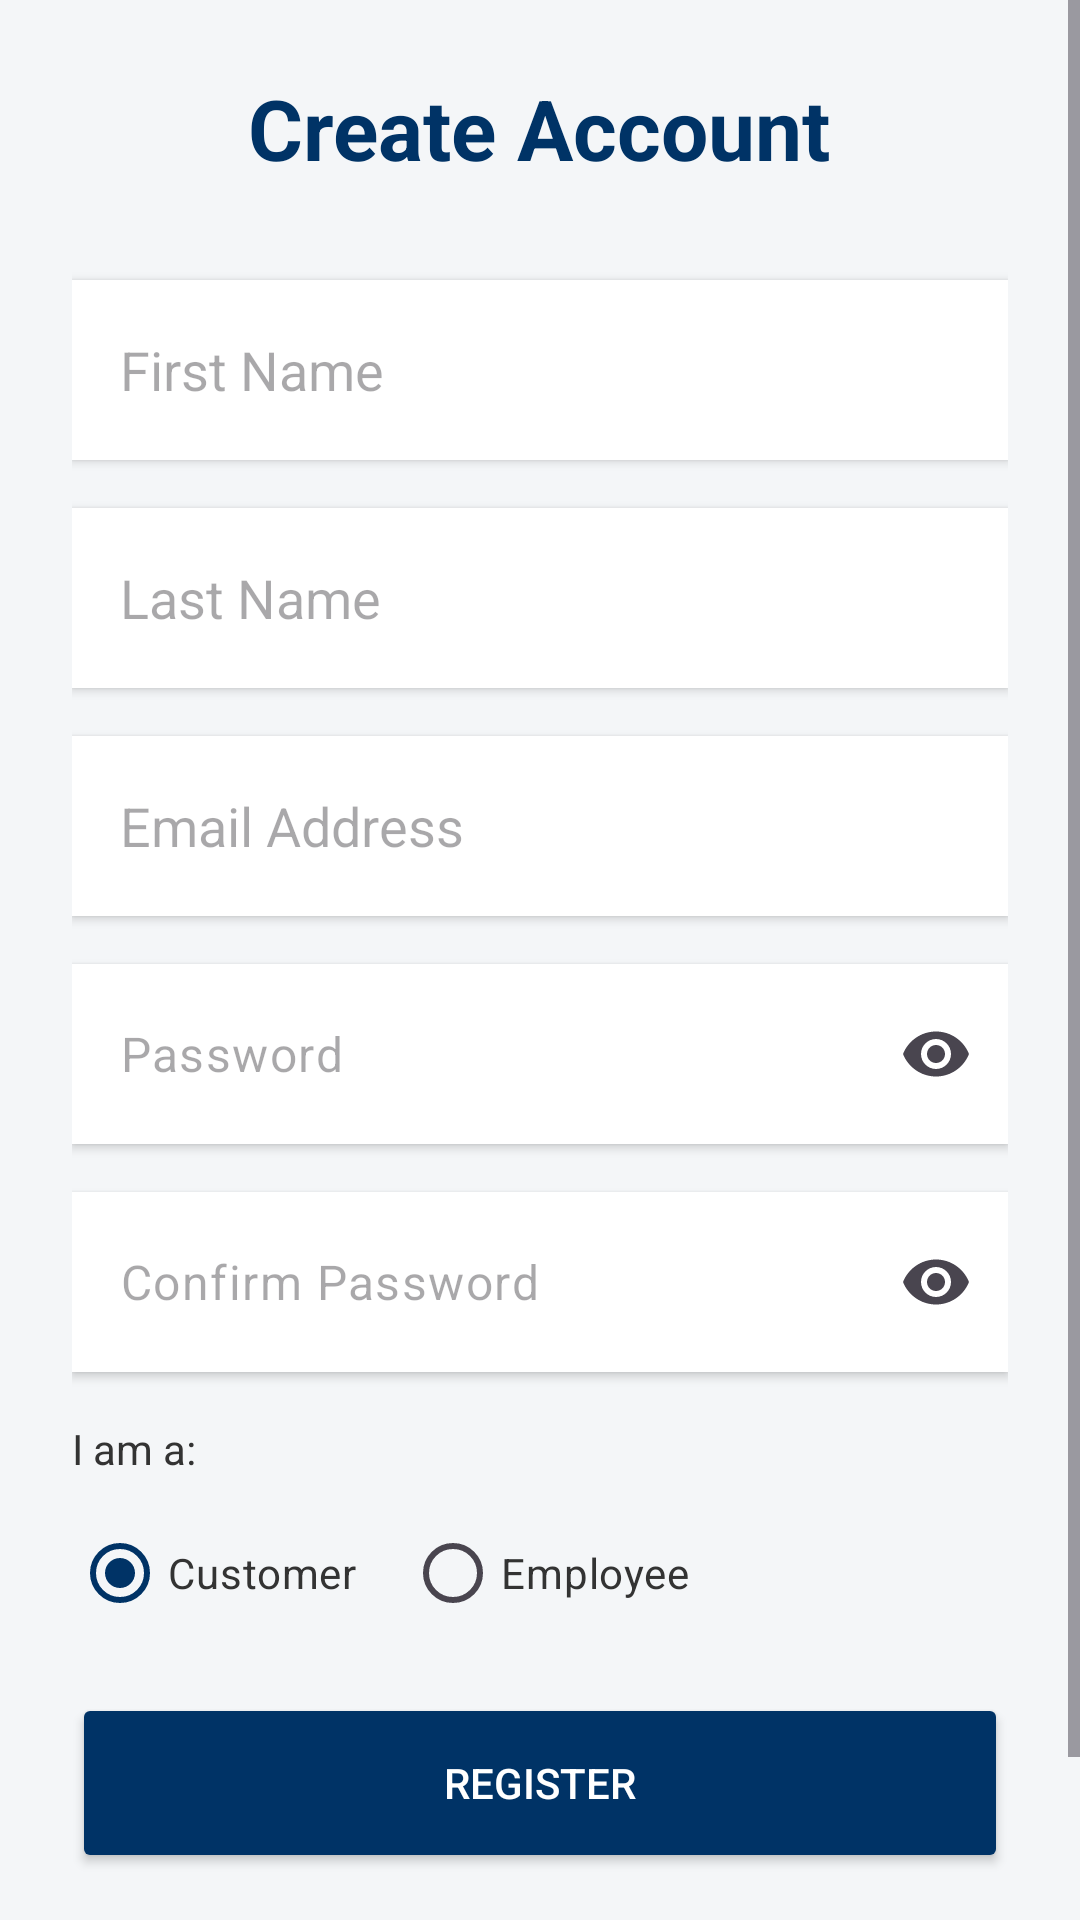

Here is an Android app screen rendered from its layout file. Give the layout XML and the strings, colors and styles it references.
<!-- AndroidManifest.xml: application theme Theme.PrintIt -->
<!-- res/layout/activity_register.xml -->
<?xml version="1.0" encoding="utf-8"?>
<ScrollView xmlns:android="http://schemas.android.com/apk/res/android"
    xmlns:app="http://schemas.android.com/apk/res-auto"
    android:layout_width="match_parent"
    android:layout_height="match_parent"
    android:fillViewport="true"
    android:background="@color/caicon_grey_background">

    <LinearLayout
        android:layout_width="match_parent"
        android:layout_height="wrap_content"
        android:orientation="vertical"
        android:padding="24dp"
        android:gravity="center">

        <TextView
            android:layout_width="wrap_content"
            android:layout_height="wrap_content"
            android:text="Create Account"
            android:textSize="28sp"
            android:textStyle="bold"
            android:textColor="@color/caicon_blue_primary"
            android:layout_marginBottom="32dp"/>

        <EditText
            android:id="@+id/et_register_firstname"
            android:layout_width="match_parent"
            android:layout_height="60dp"
            android:hint="First Name"
            android:inputType="textPersonName"
            android:background="@color/white"
            android:textColor="@color/black"
            android:padding="16dp"
            android:layout_marginBottom="16dp"
            android:elevation="2dp"/>

        <EditText
            android:id="@+id/et_register_lastname"
            android:layout_width="match_parent"
            android:layout_height="60dp"
            android:hint="Last Name"
            android:inputType="textPersonName"
            android:background="@color/white"
            android:textColor="@color/black"
            android:padding="16dp"
            android:layout_marginBottom="16dp"
            android:elevation="2dp"/>

        <EditText
            android:id="@+id/et_register_email"
            android:layout_width="match_parent"
            android:layout_height="60dp"
            android:hint="Email Address"
            android:inputType="textEmailAddress"
            android:background="@color/white"
            android:textColor="@color/black"
            android:padding="16dp"
            android:layout_marginBottom="16dp"
            android:elevation="2dp"/>

        <com.google.android.material.textfield.TextInputLayout
            android:layout_width="match_parent"
            android:layout_height="60dp"
            android:layout_marginBottom="16dp"
            app:endIconMode="password_toggle"
            app:hintEnabled="false"
            android:background="@color/white"
            android:elevation="2dp">

            <com.google.android.material.textfield.TextInputEditText
                android:id="@+id/et_register_password"
                android:layout_width="match_parent"
                android:layout_height="match_parent"
                android:hint="Password"
                android:inputType="textPassword"
                android:background="@android:color/transparent"
                android:textColor="@color/black"
                android:padding="16dp"/>
        </com.google.android.material.textfield.TextInputLayout>

        <com.google.android.material.textfield.TextInputLayout
            android:layout_width="match_parent"
            android:layout_height="60dp"
            android:layout_marginBottom="16dp"
            app:endIconMode="password_toggle"
            app:hintEnabled="false"
            android:background="@color/white"
            android:elevation="2dp">

            <com.google.android.material.textfield.TextInputEditText
                android:id="@+id/et_register_confirm_password"
                android:layout_width="match_parent"
                android:layout_height="match_parent"
                android:hint="Confirm Password"
                android:inputType="textPassword"
                android:background="@android:color/transparent"
                android:textColor="@color/black"
                android:padding="16dp"/>
        </com.google.android.material.textfield.TextInputLayout>

        <TextView
            android:layout_width="match_parent"
            android:layout_height="wrap_content"
            android:text="I am a:"
            android:textColor="@color/caicon_grey_text_dark"
            android:layout_marginBottom="8dp"/>

        <RadioGroup
            android:id="@+id/rg_register_role"
            android:layout_width="match_parent"
            android:layout_height="wrap_content"
            android:orientation="horizontal"
            android:layout_marginBottom="16dp">

            <RadioButton
                android:id="@+id/rb_register_customer"
                android:layout_width="wrap_content"
                android:layout_height="wrap_content"
                android:text="Customer"
                android:checked="true"
                android:textColor="@color/caicon_grey_text_dark"/>

            <RadioButton
                android:id="@+id/rb_register_employee"
                android:layout_width="wrap_content"
                android:layout_height="wrap_content"
                android:text="Employee"
                android:layout_marginStart="16dp"
                android:textColor="@color/caicon_grey_text_dark"/>
        </RadioGroup>

        <EditText
            android:id="@+id/et_secret_code"
            android:layout_width="match_parent"
            android:layout_height="60dp"
            android:hint="Corporate Invite Code"
            android:inputType="textPassword"
            android:background="#FFE0B2"
            android:textColor="@color/black"
            android:padding="16dp"
            android:layout_marginBottom="24dp"
            android:elevation="2dp"
            android:visibility="gone"/>

        <Button
            android:id="@+id/btn_create_account"
            android:layout_width="match_parent"
            android:layout_height="60dp"
            android:text="Register"
            android:textColor="@color/white"
            android:backgroundTint="@color/caicon_blue_primary"
            app:cornerRadius="12dp"
            android:layout_marginBottom="16dp"/>

        <TextView
            android:id="@+id/tv_go_to_login"
            android:layout_width="wrap_content"
            android:layout_height="wrap_content"
            android:text="Already have an account? Log in here."
            android:textColor="@color/caicon_grey_text_dark"
            android:textStyle="bold"
            android:padding="8dp"/>

    </LinearLayout>
</ScrollView>
<!-- resources referenced by this layout -->
<resources>
  <color name="black">#000000</color>
  <color name="caicon_blue_primary">#003366</color>
  <color name="caicon_grey_background">#F4F6F8</color>
  <color name="caicon_grey_text_dark">#333333</color>
  <color name="white">#FFFFFF</color>
  <style name="Theme.PrintIt" parent="Base.Theme.PrintIt" />
  <style name="Base.Theme.PrintIt" parent="Theme.Material3.DayNight.NoActionBar">
          <item name="colorPrimary">@color/caicon_blue_primary</item>
          <item name="colorPrimaryVariant">@color/caicon_blue_primary</item>
  
          <item name="android:statusBarColor">@color/caicon_blue_primary</item>
          <item name="android:windowSplashScreenBackground" tools:targetApi="31">@color/caicon_blue_primary</item>
          <item name="android:windowBackground">@color/caicon_blue_primary</item>
  
          <item name="colorControlActivated">@color/caicon_blue_primary</item>
      </style>
</resources>
